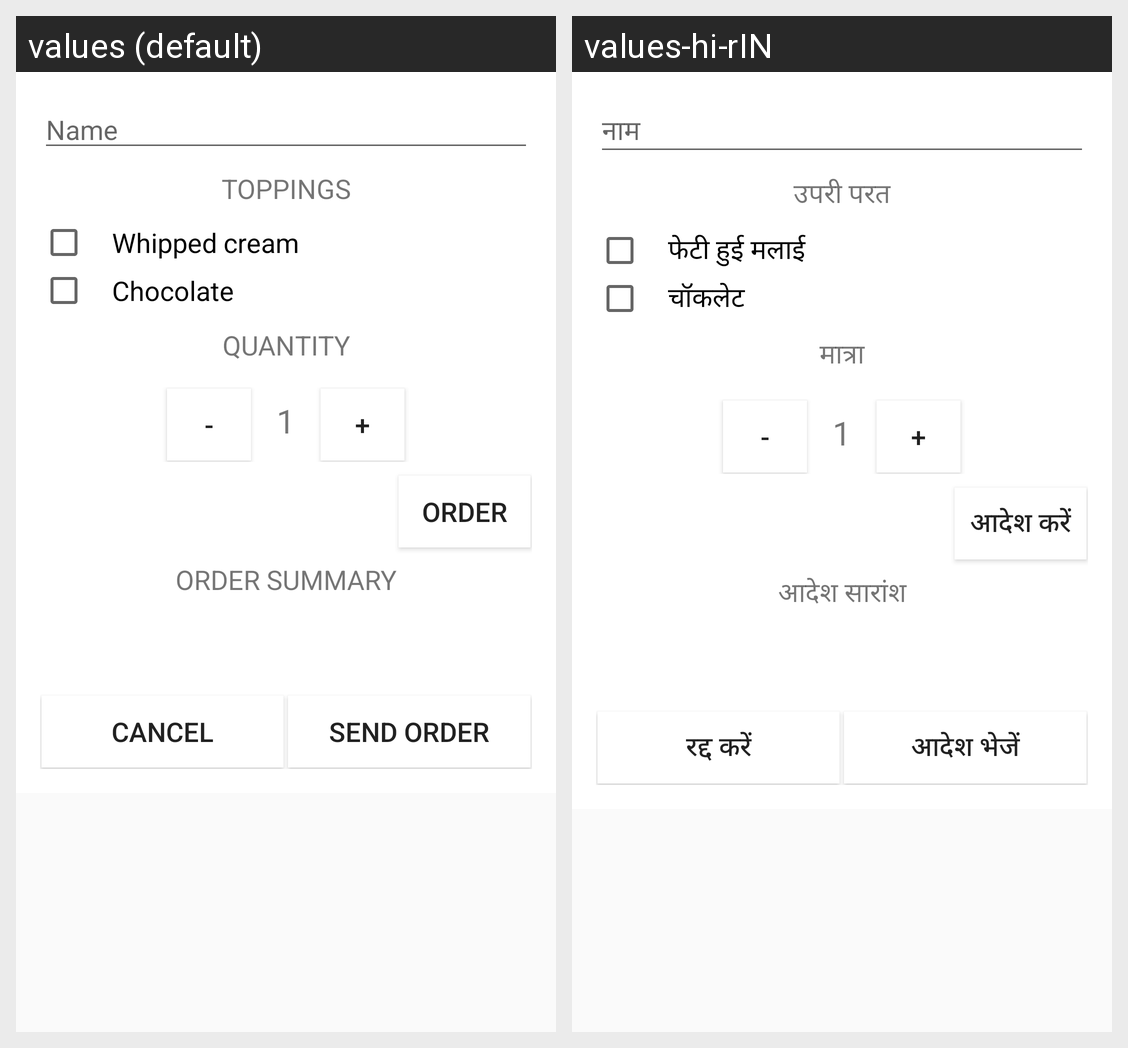

Translations of the strings shown on this Android screen, per locale in the grid:
Android screen res/layout/activity_main.xml rendered under 2 locales, left to right: values (default), values-hi-rIN. Device: Nexus 5 (rendered at 1080×1920; each locale shown at half size, 540×960, under a caption strip naming it); theme AppTheme.
Strings drawn on this screen, with the default value and each locale's value (text and hints the layout hard-codes, and strings that could not be matched under every locale, appear in the picture but are not listed):

name
  values: Name
  values-hi-rIN: नाम

toppings
  values: Toppings
  values-hi-rIN: उपरी परत

whipped_cream
  values: Whipped cream
  values-hi-rIN: फेटी हुई मलाई

chocolate
  values: Chocolate
  values-hi-rIN: चॉकलेट

quantity
  values: Quantity
  values-hi-rIN: मात्रा

minus
  values: -
  values-hi-rIN: -

counter
  values: 1
  values-hi-rIN: 1

plus
  values: +
  values-hi-rIN: +

order
  values: Order
  values-hi-rIN: आदेश करें

order_summary_head
  values: Order summary
  values-hi-rIN: आदेश सारांश

reset
  values: Cancel
  values-hi-rIN: रद्द करें

confirm
  values: Send order
  values-hi-rIN: आदेश भेजें
